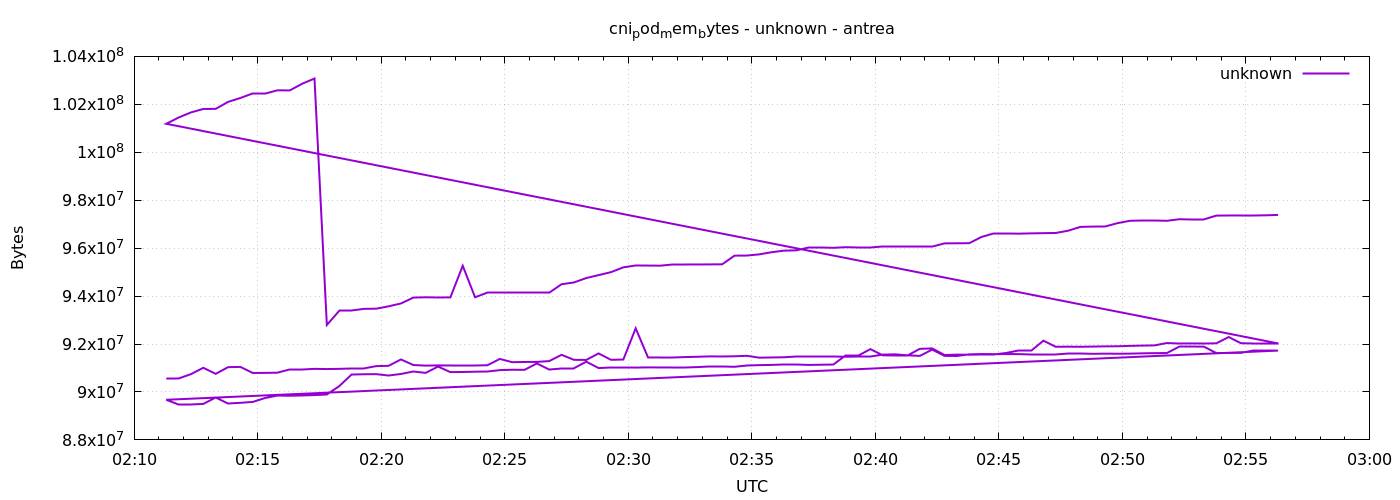

The table this chart was drawn from, first rows:
1777860678	90558464
1777860708	90562560
1777860738	90742784
1777860768	91009024
1777860798	90755072
1777860828	91033600
1777860858	91045888
1777860888	90791936
1777860918	90796032
1777860948	90804224
1777860978	90947584
1777861008	90947584
1777861038	90963968
1777861068	90955776
1777861098	90963968
1777861128	90976256
1777861158	90976256
1777861188	91078656
1777861218	91090944
1777861248	91357184
1777861278	91123712
1777861308	91099136
1777861338	91107328
1777861368	91111424
1777861398	91111424
1777861428	91111424
1777861458	91115520
1777861488	91377664
1777861518	91242496
1777861548	91250688
1777861578	91254784
1777861608	91287552
1777861638	91549696
1777861668	91340800
1777861698	91336704
1777861728	91607040
1777861758	91340800
1777861788	91353088
1777861818	92655616
1777861848	91439104
1777861878	91447296
1777861908	91447296
1777861938	91455488
1777861968	91467776
1777861998	91484160
1777862028	91480064
1777862058	91488256
1777862088	91508736
1777862118	91430912
1777862148	91439104
1777862178	91447296
1777862208	91459584
1777862238	91459584
1777862268	91463680
1777862298	91463680
1777862328	91467776
1777862358	91471872
1777862388	91471872
1777862418	91557888
1777862448	91570176
1777862478	91529216
... 212 more rows
